Run: headless pygame with SDL's dummy video driver; simulated clock (each Clock.tick advances the game by its frame time, no real sleeping); random seed 0; keys injected as events and as key.get_pressed() state; no mouse input.
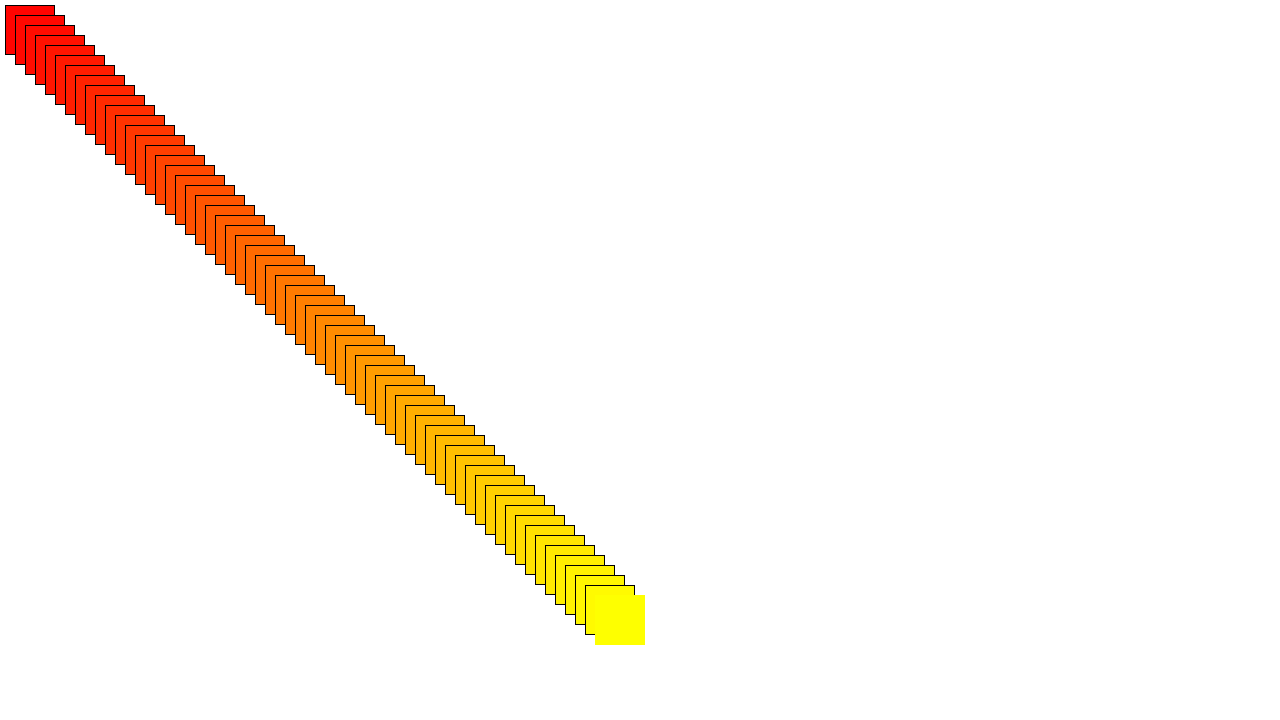
Frame 1 of 4 · flips 1–60 · no input
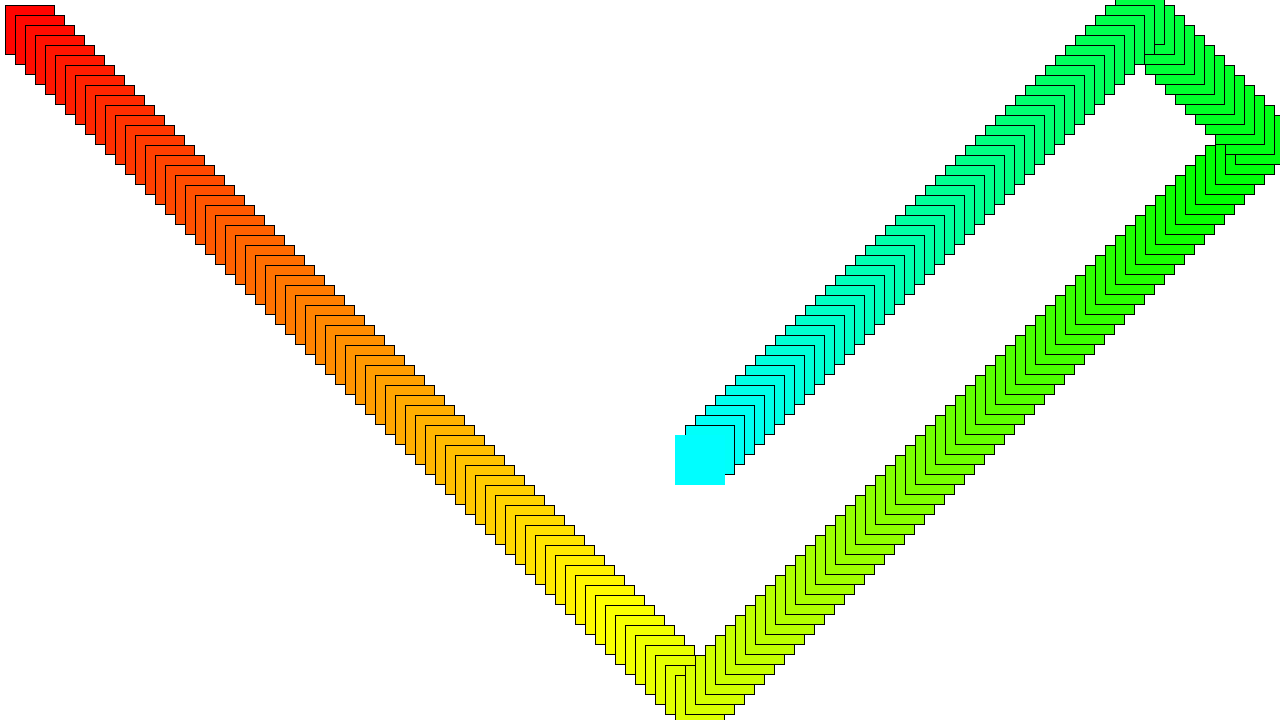
Frame 2 of 4 · flips 61–180 · tapped SPACE, RETURN · held RIGHT (→), D
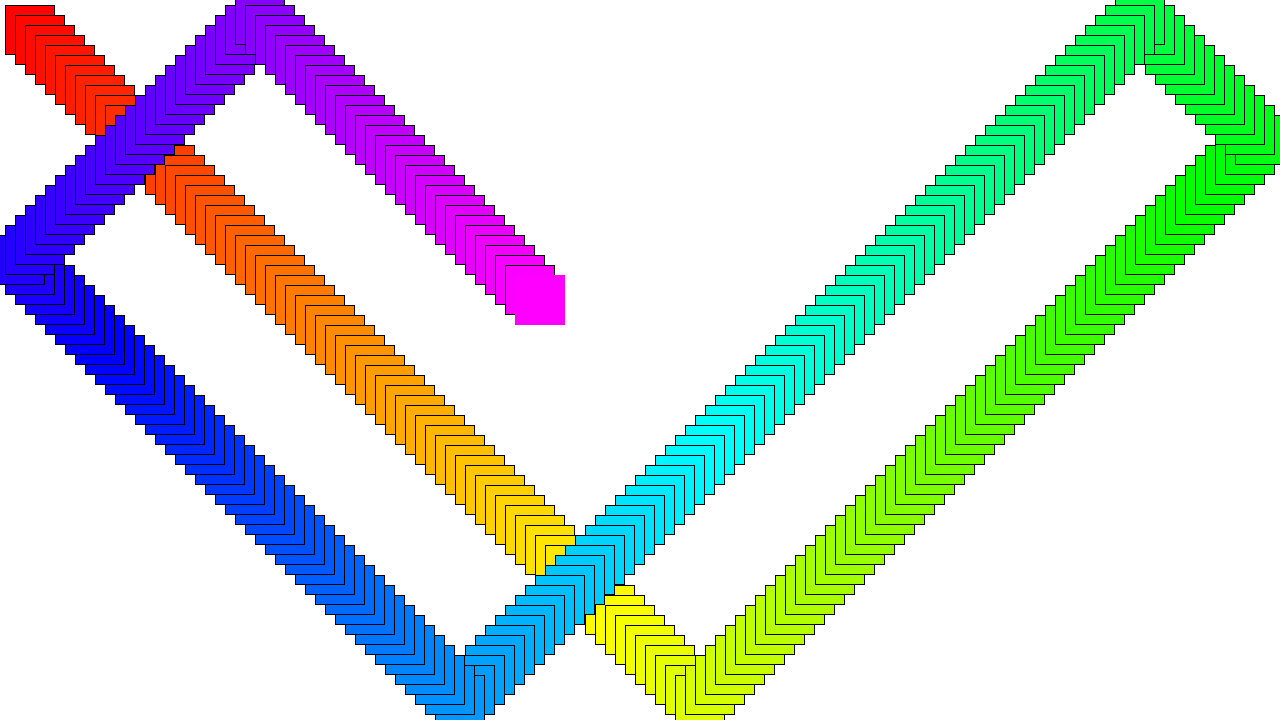
Frame 3 of 4 · flips 181–300 · held DOWN (↓), S
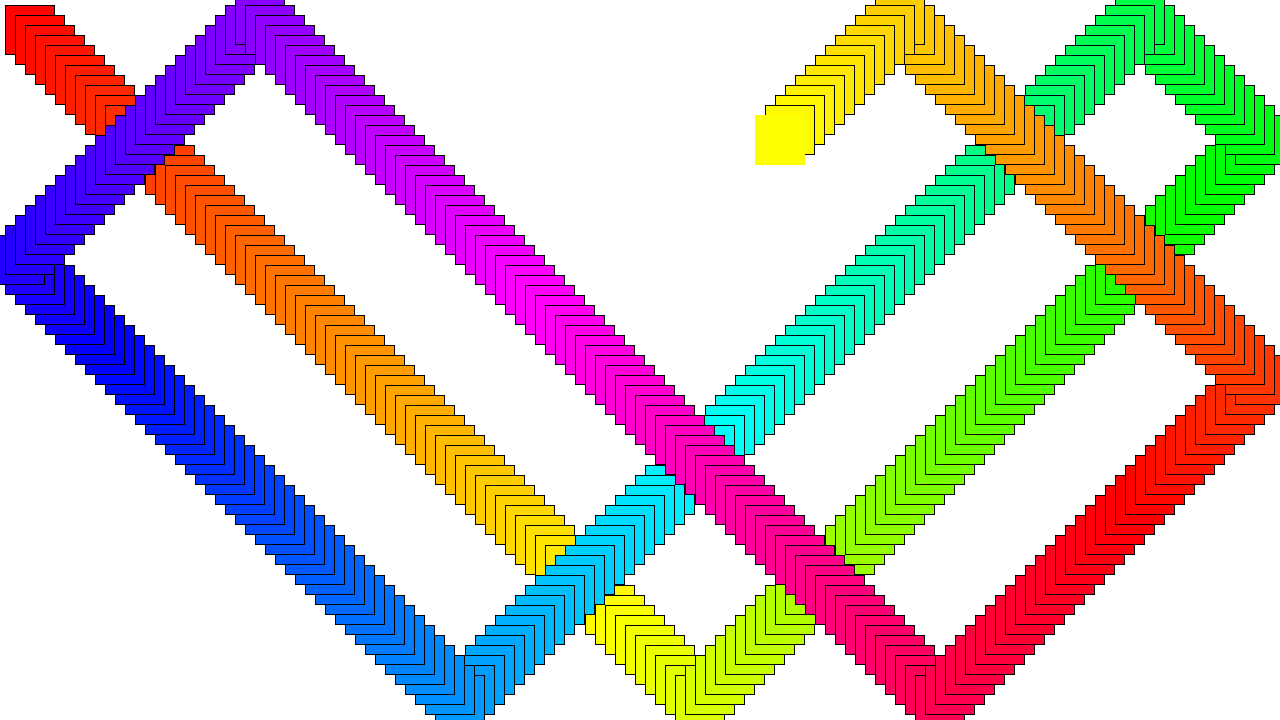
Frame 4 of 4 · flips 301–420 · held LEFT (←), A, UP (↑), W

The pygame program that drew these frames:

import pygame
import sys

# Инициализация Pygame
pygame.init()

# Размеры экрана
SCREEN_WIDTH = 1280
SCREEN_HEIGHT = 720

# Размеры кубика
CUBE_SIZE = 50

# Начальная позиция кубика
cube_x = -5
cube_y = -5

# Скорость движения кубика
speed_x = 10
speed_y = 10

# Текущий оттенок цвета
hue = 0

# Список для хранения предыдущих позиций и цветов
trail = []

# Длина хвоста
MAX_TRAIL_LENGTH = 999999999

# Создание экрана
screen = pygame.display.set_mode((SCREEN_WIDTH, SCREEN_HEIGHT))
pygame.display.set_caption("Отскакивающий кубик с изменением цвета и хвостом")

# Основной цикл программы
while True:
    for event in pygame.event.get():
        if event.type == pygame.QUIT:
            pygame.quit()
            sys.exit()

    # Движение кубика
    cube_x += speed_x
    cube_y += speed_y

    # Отскок от границ экрана
    if cube_x <= 0 or cube_x >= SCREEN_WIDTH - CUBE_SIZE:
        speed_x = -speed_x
    if cube_y <= 0 or cube_y >= SCREEN_HEIGHT - CUBE_SIZE:
        speed_y = -speed_y

    # Изменение оттенка цвета
    hue = (hue + 1) % 360
    color = pygame.Color(0, 0, 0, 0)
    color.hsla = (hue, 100, 50, 100)

    # Добавление текущей позиции и цвета в хвост
    trail.append((cube_x, cube_y, color))
    if len(trail) > MAX_TRAIL_LENGTH:
        trail.pop(0)

    # Заполнение экрана белым цветом
    screen.fill((255, 255, 255))

    # Рисование хвоста с черной рамкой
    for trail_position in trail:
        pygame.draw.rect(screen, (0, 0, 0), (trail_position[0], trail_position[1], CUBE_SIZE, CUBE_SIZE), 5)
        pygame.draw.rect(screen, trail_position[2], (trail_position[0] + 1, trail_position[1] + 1, CUBE_SIZE - 2, CUBE_SIZE - 2))

    # Рисование кубика
    pygame.draw.rect(screen, color, (cube_x, cube_y, CUBE_SIZE, CUBE_SIZE))

    # Обновление экрана
    pygame.display.flip()

    # Задержка для контроля частоты обновления экрана
    pygame.time.Clock().tick(30)
